Run: headless pygame with SDL's dummy video driver; simulated clock (each Clock.tick advances the game by its frame time, no real sleeping); random seed 0; keys injected as events and as key.get_pressed() state; mouse plan: one left click at the window centre at the start of phase 2, then a move to the lower-right quarter at the start of phase 3.
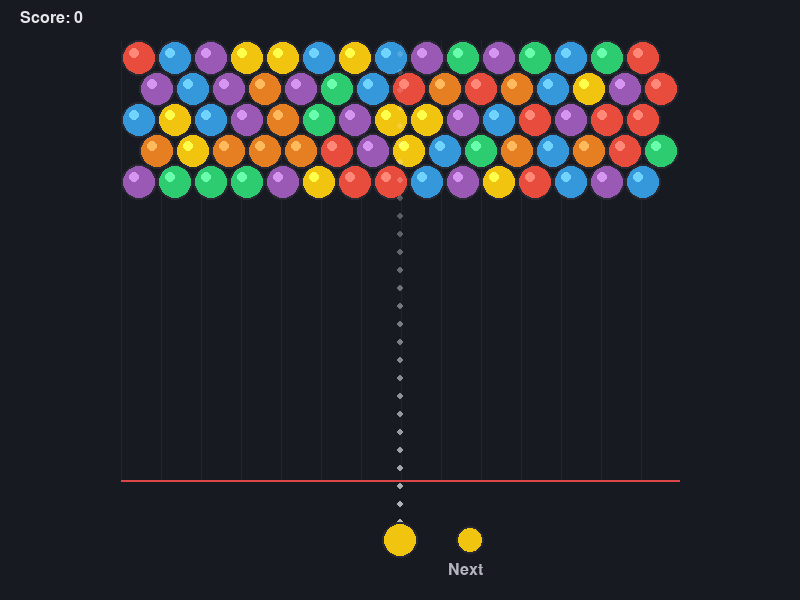
Frame 1 of 4 · flips 1–60 · no input
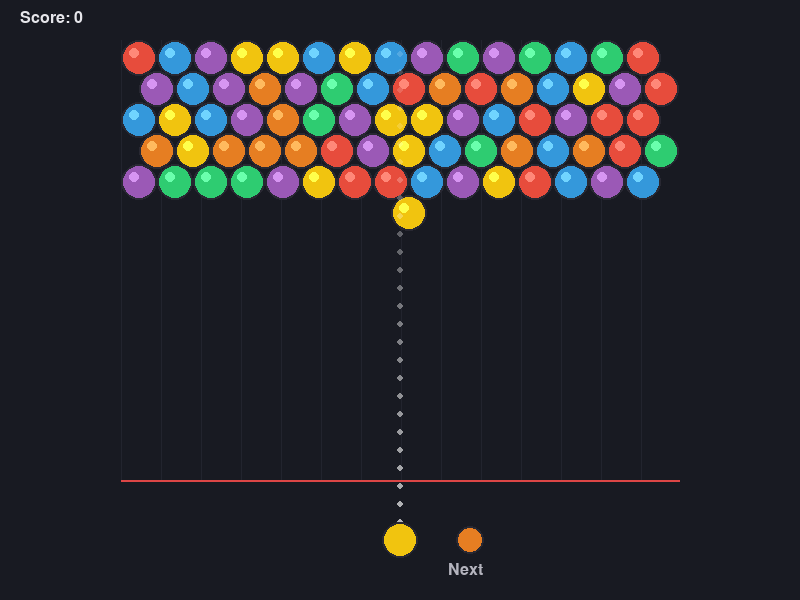
Frame 2 of 4 · flips 61–180 · clicked the window centre · tapped SPACE, RETURN · held RIGHT (→), D
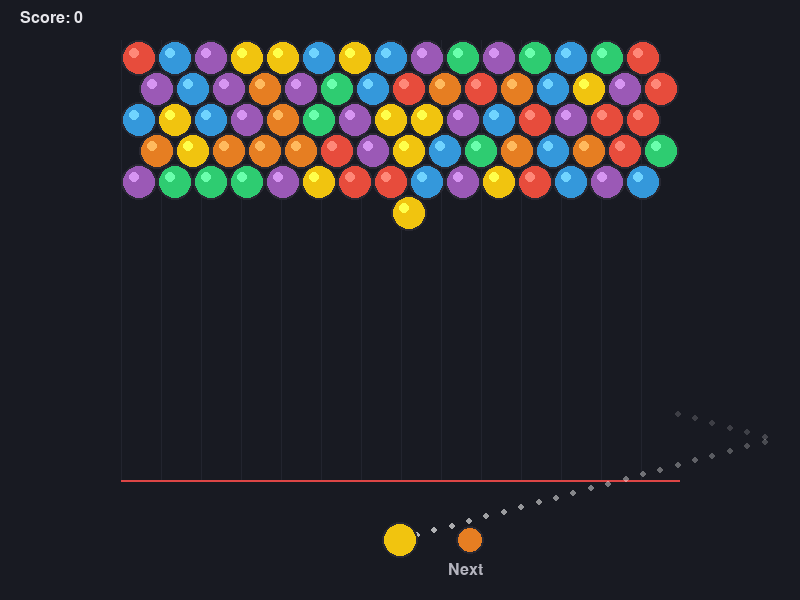
Frame 3 of 4 · flips 181–300 · moved the mouse to the lower-right quarter · held DOWN (↓), S
Frame 4 of 4 · flips 301–420 · held LEFT (←), A, UP (↑), W · screen unchanged from frame 3, image omitted

The pygame program that drew these frames:

import math
import random
from collections import deque

import pygame

# --- display ---
WIDTH, HEIGHT = 800, 600
FPS = 60

# --- grid ---
GRID_ROWS = 12
GRID_COLS = 15
BUBBLE_RADIUS = 18
BUBBLE_DIAMETER = BUBBLE_RADIUS * 2
BUBBLE_HEIGHT = int(BUBBLE_RADIUS * math.sqrt(3))
GRID_TOP = 40
GRID_LEFT = (WIDTH - (GRID_COLS * BUBBLE_DIAMETER + BUBBLE_RADIUS)) // 2

# --- gameplay ---
COLORS = [
    (231, 76, 60),    # red
    (46, 204, 113),   # green
    (52, 152, 219),   # blue
    (241, 196, 15),   # yellow
    (155, 89, 182),   # purple
    (230, 126, 34),   # orange
]
INITIAL_ROWS = 5
MATCH_MIN = 3
SHOT_SPEED = 14
AIM_MIN_DEG = 15
AIM_MAX_DEG = 165
DANGER_Y = HEIGHT - 120

pygame.init()
screen = pygame.display.set_mode((WIDTH, HEIGHT))
pygame.display.set_caption("Bubble Shooter — этап 7")
clock = pygame.time.Clock()
font = pygame.font.SysFont("Arial", 24)
big_font = pygame.font.SysFont("Arial", 36)


def grid_to_pixel(row: int, col: int) -> tuple[float, float]:
    x = GRID_LEFT + BUBBLE_RADIUS + col * BUBBLE_DIAMETER
    if row % 2 == 1:
        x += BUBBLE_RADIUS
    y = GRID_TOP + BUBBLE_RADIUS + row * BUBBLE_HEIGHT
    return x, y


def pixel_to_grid(x: float, y: float) -> tuple[int, int]:
    row = round((y - GRID_TOP - BUBBLE_RADIUS) / BUBBLE_HEIGHT)
    row = max(0, min(GRID_ROWS - 1, row))
    if row % 2 == 0:
        col = round((x - GRID_LEFT - BUBBLE_RADIUS) / BUBBLE_DIAMETER)
    else:
        col = round((x - GRID_LEFT - BUBBLE_RADIUS * 2) / BUBBLE_DIAMETER)
    col = max(0, min(GRID_COLS - 1, col))
    return row, col


def neighbor_offsets(row: int) -> list[tuple[int, int]]:
    even = row % 2 == 0
    return [
        (-1, -1 if even else 0),
        (-1, 0 if even else 1),
        (0, -1),
        (0, 1),
        (1, -1 if even else 0),
        (1, 0 if even else 1),
    ]


def dist(x1: float, y1: float, x2: float, y2: float) -> float:
    return math.hypot(x1 - x2, y1 - y2)


class Bubble:
    __slots__ = ("row", "col", "color")

    def __init__(self, row: int, col: int, color: tuple[int, int, int]):
        self.row = row
        self.col = col
        self.color = color

    @property
    def x(self) -> float:
        return grid_to_pixel(self.row, self.col)[0]

    @property
    def y(self) -> float:
        return grid_to_pixel(self.row, self.col)[1]

    def draw(self, surface: pygame.Surface) -> None:
        px, py = int(self.x), int(self.y)
        pygame.draw.circle(surface, self.color, (px, py), BUBBLE_RADIUS)
        highlight = tuple(min(255, c + 60) for c in self.color)
        pygame.draw.circle(surface, highlight, (px - 5, py - 5), 5)
        pygame.draw.circle(surface, (40, 40, 50), (px, py), BUBBLE_RADIUS, 2)


class MovingBubble:
    __slots__ = ("x", "y", "dx", "dy", "color")

    def __init__(self, x: float, y: float, dx: float, dy: float, color):
        self.x = x
        self.y = y
        self.dx = dx
        self.dy = dy
        self.color = color

    def draw(self, surface: pygame.Surface) -> None:
        px, py = int(self.x), int(self.y)
        pygame.draw.circle(surface, self.color, (px, py), BUBBLE_RADIUS)
        pygame.draw.circle(surface, (40, 40, 50), (px, py), BUBBLE_RADIUS, 2)


class Shooter:
    def __init__(self):
        self.x = WIDTH // 2
        self.y = HEIGHT - 60
        self.angle = math.pi / 2
        self.current_color = random.choice(COLORS)
        self.next_color = random.choice(COLORS)

    def aim_at(self, mouse_x: int, mouse_y: int) -> None:
        dx = mouse_x - self.x
        dy = self.y - mouse_y
        angle = math.atan2(dy, dx)
        lo = math.radians(AIM_MIN_DEG)
        hi = math.radians(AIM_MAX_DEG)
        self.angle = max(lo, min(hi, angle))

    def shoot(self) -> MovingBubble:
        dx = math.cos(self.angle) * SHOT_SPEED
        dy = -math.sin(self.angle) * SHOT_SPEED
        return MovingBubble(self.x, self.y, dx, dy, self.current_color)

    def advance(self) -> None:
        self.current_color = self.next_color
        self.next_color = random.choice(COLORS)

    def swap(self) -> None:
        self.current_color, self.next_color = self.next_color, self.current_color

    def draw(self, surface: pygame.Surface, show_aim: bool) -> None:
        if show_aim:
            self._draw_aim_guide(surface)
        px, py = int(self.x), int(self.y)
        pygame.draw.circle(surface, self.current_color, (px, py), BUBBLE_RADIUS)
        pygame.draw.circle(surface, (40, 40, 50), (px, py), BUBBLE_RADIUS, 2)
        nx = self.x + 70
        pygame.draw.circle(surface, self.next_color, (int(nx), py), BUBBLE_RADIUS - 4)
        pygame.draw.circle(surface, (40, 40, 50), (int(nx), py), BUBBLE_RADIUS - 4, 2)
        label = font.render("Next", True, (180, 180, 190))
        surface.blit(label, (int(nx) - 22, py + 22))

    def _draw_aim_guide(self, surface: pygame.Surface) -> None:
        x, y = float(self.x), float(self.y)
        dx = math.cos(self.angle)
        dy = -math.sin(self.angle)
        for step in range(1, 28):
            x += dx * 18
            y += dy * 18
            if y < GRID_TOP:
                break
            if x <= BUBBLE_RADIUS or x >= WIDTH - BUBBLE_RADIUS:
                dx = -dx
                x += dx * 18
            alpha = max(40, 180 - step * 6)
            dot = pygame.Surface((8, 8), pygame.SRCALPHA)
            pygame.draw.circle(dot, (255, 255, 255, alpha), (4, 4), 3)
            surface.blit(dot, (int(x) - 4, int(y) - 4))


class Game:
    def __init__(self):
        self.grid: list[list[Bubble | None]] = [
            [None] * GRID_COLS for _ in range(GRID_ROWS)
        ]
        self.shooter = Shooter()
        self.moving: MovingBubble | None = None
        self.score = 0
        self.game_over = False
        self._fill_initial_grid()

    def _fill_initial_grid(self) -> None:
        for row in range(INITIAL_ROWS):
            for col in range(GRID_COLS):
                self.grid[row][col] = Bubble(row, col, random.choice(COLORS))

    def reset(self) -> None:
        self.__init__()

    def occupied(self, row: int, col: int) -> bool:
        return 0 <= row < GRID_ROWS and 0 <= col < GRID_COLS and self.grid[row][col] is not None

    def empty(self, row: int, col: int) -> bool:
        return 0 <= row < GRID_ROWS and 0 <= col < GRID_COLS and self.grid[row][col] is None

    def neighbors(self, row: int, col: int) -> list[tuple[int, int]]:
        result = []
        for dr, dc in neighbor_offsets(row):
            nr, nc = row + dr, col + dc
            if self.occupied(nr, nc):
                result.append((nr, nc))
        return result

    def empty_neighbors(self, row: int, col: int) -> list[tuple[int, int]]:
        result = []
        for dr, dc in neighbor_offsets(row):
            nr, nc = row + dr, col + dc
            if self.empty(nr, nc):
                result.append((nr, nc))
        return result

    def find_matches(self, row: int, col: int) -> list[tuple[int, int]]:
        bubble = self.grid[row][col]
        if bubble is None:
            return []
        target = bubble.color
        visited: set[tuple[int, int]] = set()
        matched: list[tuple[int, int]] = []
        queue = deque([(row, col)])

        while queue:
            r, c = queue.popleft()
            if (r, c) in visited:
                continue
            visited.add((r, c))
            cell = self.grid[r][c]
            if cell is None or cell.color != target:
                continue
            matched.append((r, c))
            for dr, dc in neighbor_offsets(r):
                nr, nc = r + dr, c + dc
                if (nr, nc) not in visited and self.occupied(nr, nc):
                    queue.append((nr, nc))

        return matched if len(matched) >= MATCH_MIN else []

    def _find_hit_cell(self, bubble: MovingBubble) -> tuple[int, int] | None:
        best: tuple[int, int] | None = None
        best_d = float("inf")
        touch = BUBBLE_DIAMETER - 2

        for row in range(GRID_ROWS):
            for col in range(GRID_COLS):
                cell = self.grid[row][col]
                if cell is None:
                    continue
                d = dist(bubble.x, bubble.y, cell.x, cell.y)
                if d < touch and d < best_d:
                    best_d = d
                    best = (row, col)
        return best

    def _find_snap_cell(self, bubble: MovingBubble, hit: tuple[int, int] | None) -> tuple[int, int]:
        candidates: set[tuple[int, int]] = set()

        if hit is not None:
            for pos in self.empty_neighbors(*hit):
                candidates.add(pos)
        else:
            for col in range(GRID_COLS):
                if self.empty(0, col):
                    candidates.add((0, col))

        center_row, center_col = pixel_to_grid(bubble.x, bubble.y)
        for dr in (-1, 0, 1):
            for dc in (-2, -1, 0, 1, 2):
                r, c = center_row + dr, center_col + dc
                if self.empty(r, c):
                    candidates.add((r, c))

        if not candidates:
            for row in range(GRID_ROWS):
                for col in range(GRID_COLS):
                    if self.empty(row, col):
                        candidates.add((row, col))

        return min(
            candidates,
            key=lambda rc: dist(bubble.x, bubble.y, *grid_to_pixel(*rc)),
        )

    def attach(self, bubble: MovingBubble) -> None:
        hit = self._find_hit_cell(bubble)
        row, col = self._find_snap_cell(bubble, hit)
        self.grid[row][col] = Bubble(row, col, bubble.color)

        matches = self.find_matches(row, col)
        if matches:
            for r, c in matches:
                self.grid[r][c] = None
            self.score += len(matches) * 10

        self.shooter.advance()
        self.moving = None

    def _move_shot(self, bubble: MovingBubble) -> bool:
        steps = max(1, int(math.hypot(bubble.dx, bubble.dy) / 4))
        step_dx = bubble.dx / steps
        step_dy = bubble.dy / steps

        for _ in range(steps):
            bubble.x += step_dx
            bubble.y += step_dy

            if bubble.x - BUBBLE_RADIUS <= 0:
                bubble.x = BUBBLE_RADIUS
                bubble.dx = abs(bubble.dx)
                step_dx = abs(step_dx)
            elif bubble.x + BUBBLE_RADIUS >= WIDTH:
                bubble.x = WIDTH - BUBBLE_RADIUS
                bubble.dx = -abs(bubble.dx)
                step_dx = -abs(step_dx)

            if bubble.y - BUBBLE_RADIUS <= GRID_TOP:
                return True

            if self._find_hit_cell(bubble) is not None:
                return True

        return False

    def update(self) -> None:
        if self.game_over or self.moving is None:
            return
        if self._move_shot(self.moving):
            self.attach(self.moving)

    def draw(self, surface: pygame.Surface) -> None:
        surface.fill((24, 26, 34))

        for x in range(GRID_LEFT, WIDTH - GRID_LEFT, 40):
            pygame.draw.line(surface, (34, 36, 46), (x, GRID_TOP), (x, int(DANGER_Y)), 1)
        pygame.draw.line(surface, (220, 70, 70), (GRID_LEFT, int(DANGER_Y)), (WIDTH - GRID_LEFT, int(DANGER_Y)), 2)

        for row in range(GRID_ROWS):
            for col in range(GRID_COLS):
                cell = self.grid[row][col]
                if cell is not None:
                    cell.draw(surface)

        if self.moving is not None:
            self.moving.draw(surface)

        self.shooter.draw(surface, show_aim=self.moving is None and not self.game_over)

        score_text = font.render(f"Score: {self.score}", True, (230, 230, 235))
        surface.blit(score_text, (20, 10))

        pygame.display.flip()


def main() -> None:
    game = Game()
    running = True

    while running:
        for event in pygame.event.get():
            if event.type == pygame.QUIT:
                running = False
            if event.type == pygame.KEYDOWN and event.key == pygame.K_ESCAPE:
                running = False
            if event.type == pygame.MOUSEMOTION:
                game.shooter.aim_at(*event.pos)
            if event.type == pygame.MOUSEBUTTONDOWN:
                if event.button == 1 and game.moving is None:
                    game.moving = game.shooter.shoot()

        game.update()
        game.draw(screen)
        clock.tick(FPS)

    pygame.quit()


if __name__ == "__main__":
    main()
